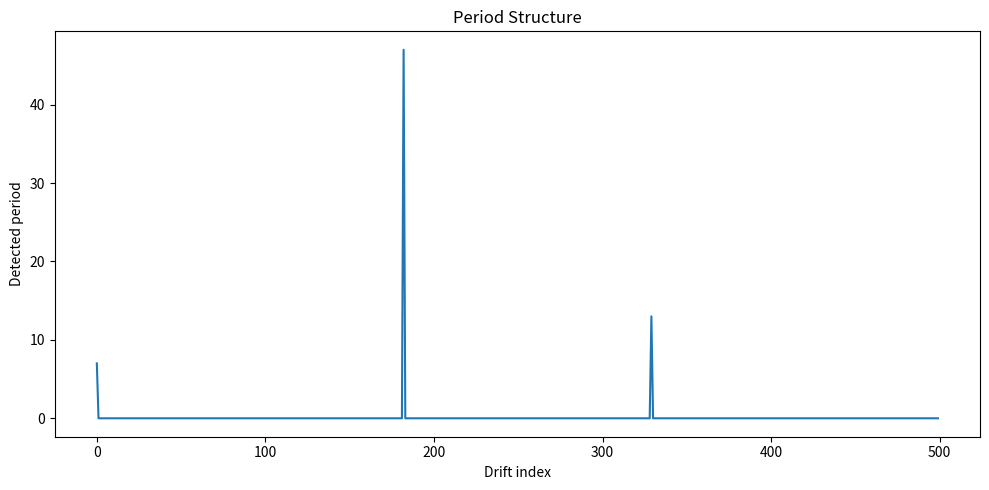

The matplotlib source for this figure:
"""
NEXAH Universality Detector
===========================

Searches for period-doubling transitions and
estimates Feigenbaum scaling ratios.

Output
------
Console report + scaling plot
"""

import numpy as np
import matplotlib.pyplot as plt


# --------------------------------------------------
# NEXAH dynamics
# --------------------------------------------------

def step(theta,n,drift):

    return (theta + (2*np.pi)/n + np.deg2rad(drift))%(2*np.pi)


# --------------------------------------------------
# estimate orbit period
# --------------------------------------------------

def detect_period(n,drift,steps=4000):

    theta=0.1
    traj=[]

    for _ in range(steps):

        theta=step(theta,n,drift)
        traj.append(theta)

    traj=np.array(traj[-500:])

    for p in range(1,50):

        if np.allclose(traj[:-p],traj[p:],atol=1e-4):
            return p

    return None


# --------------------------------------------------
# scan drift parameter
# --------------------------------------------------

def find_transitions(n):

    drifts=np.linspace(0,6,500)

    periods=[]

    for d in drifts:

        p=detect_period(n,d)

        periods.append(p if p is not None else 0)

    return drifts,np.array(periods)


# --------------------------------------------------
# find doubling points
# --------------------------------------------------

def detect_doublings(drifts,periods):

    transitions=[]

    prev=periods[0]

    for i in range(1,len(periods)):

        if periods[i] == 2*prev and prev>0:

            transitions.append(drifts[i])

        prev=periods[i]

    return transitions


# --------------------------------------------------
# compute Feigenbaum ratios
# --------------------------------------------------

def feigenbaum_ratios(transitions):

    ratios=[]

    for i in range(len(transitions)-2):

        num=transitions[i+1]-transitions[i]
        den=transitions[i+2]-transitions[i+1]

        if den!=0:
            ratios.append(num/den)

    return ratios


# --------------------------------------------------
# plot
# --------------------------------------------------

def plot(periods):

    plt.figure(figsize=(10,5))

    plt.plot(periods)

    plt.title("Period Structure")

    plt.xlabel("Drift index")
    plt.ylabel("Detected period")

    plt.tight_layout()

    plt.show()


# --------------------------------------------------
# main
# --------------------------------------------------

def main():

    print("\nRunning universality detector...\n")

    n=7

    drifts,periods=find_transitions(n)

    plot(periods)

    transitions=detect_doublings(drifts,periods)

    print("\nPeriod-doubling points:")
    print(transitions)

    ratios=feigenbaum_ratios(transitions)

    print("\nFeigenbaum ratios:")
    print(ratios)

    if ratios:
        print("\nMean ratio:",np.mean(ratios))


if __name__=="__main__":
    main()
